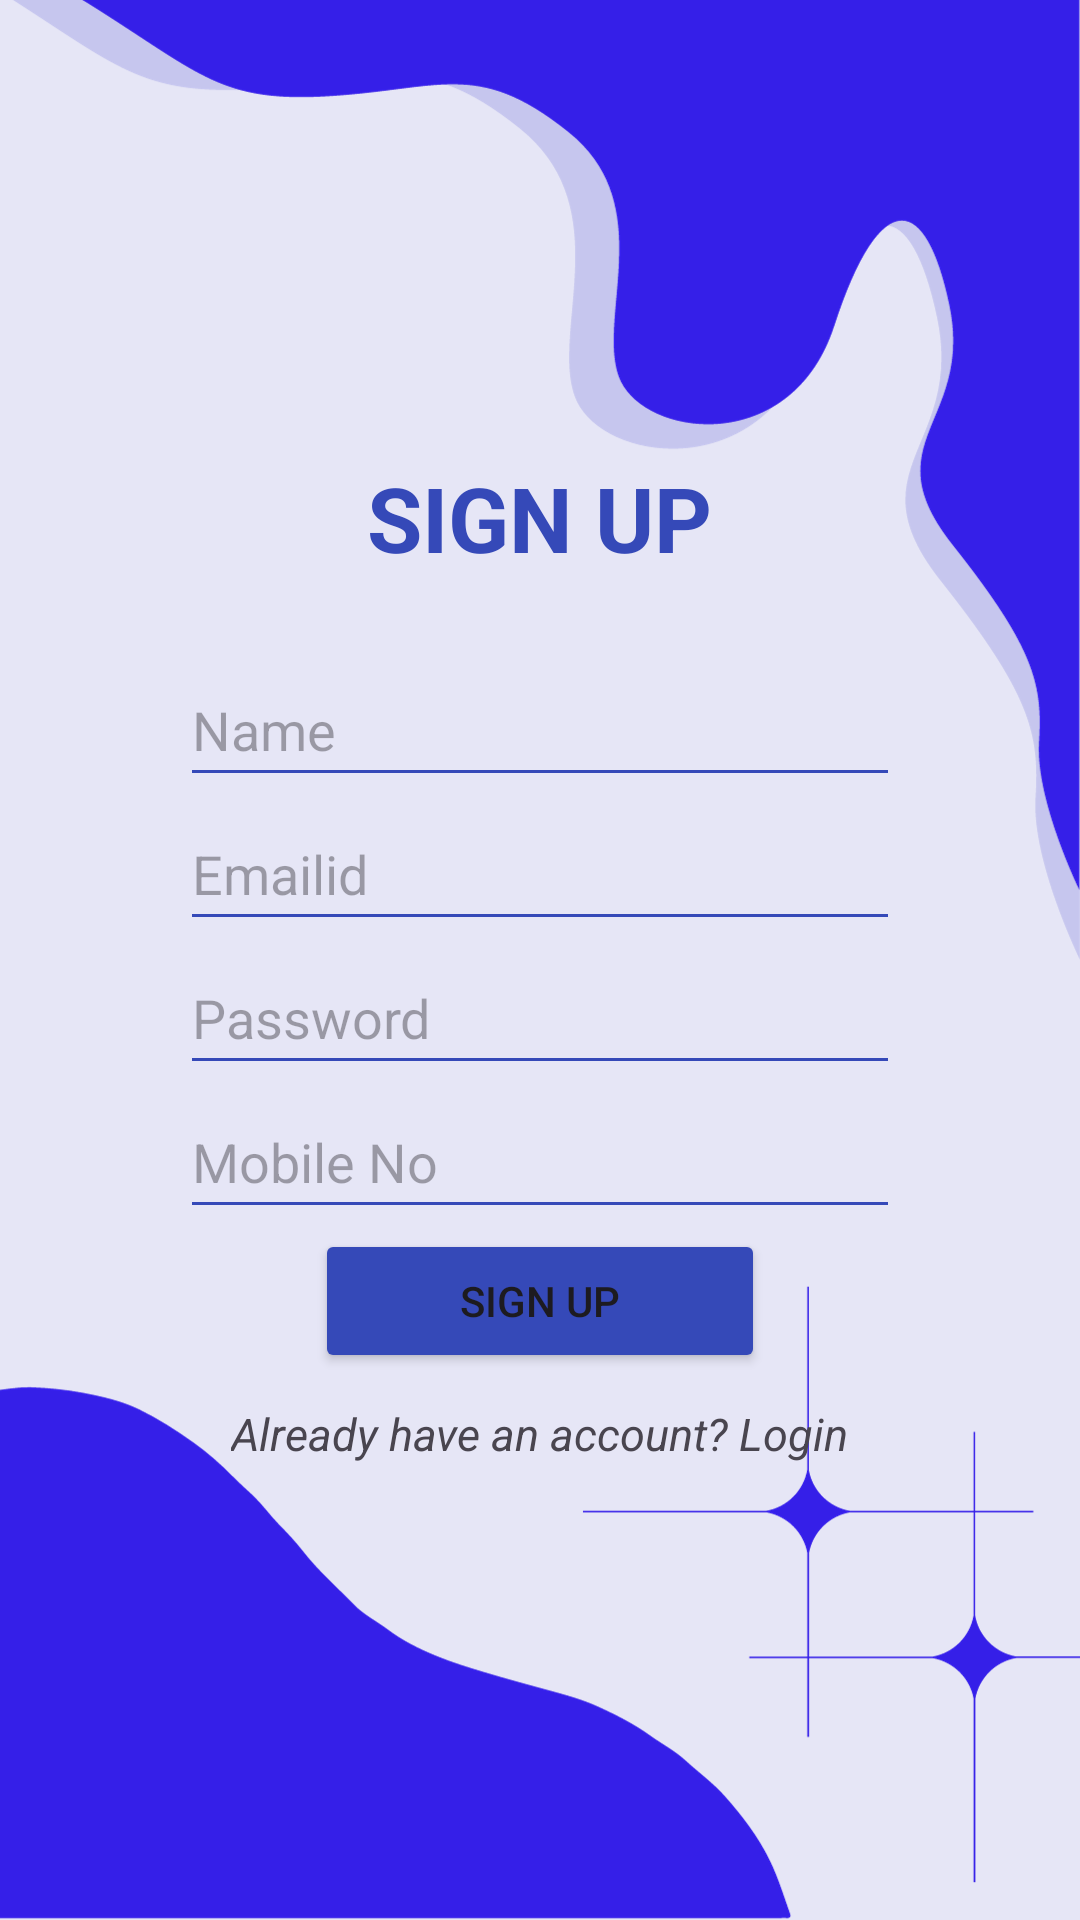

Android layout source for this screen:
<!-- AndroidManifest.xml: application theme Theme.Database_location -->
<!-- res/layout/activity_signup.xml -->
<?xml version="1.0" encoding="utf-8"?>
<androidx.constraintlayout.widget.ConstraintLayout
    xmlns:android="http://schemas.android.com/apk/res/android"
    xmlns:app="http://schemas.android.com/apk/res-auto"
    xmlns:tools="http://schemas.android.com/tools"
    android:layout_width="match_parent"
    android:layout_height="match_parent"
    tools:context=".SignupActivity"
    android:background="@drawable/backimg">

    <LinearLayout
        android:layout_width="match_parent"
        android:layout_height="wrap_content"
        android:gravity="center"
        app:layout_constraintBottom_toBottomOf="parent"
        app:layout_constraintEnd_toEndOf="parent"
        app:layout_constraintStart_toStartOf="parent"
        app:layout_constraintTop_toTopOf="parent">

        <ScrollView
            android:layout_width="match_parent"
            android:layout_height="wrap_content"
            android:gravity="center">

            <LinearLayout
                android:layout_width="match_parent"
                android:layout_height="wrap_content"
                android:gravity="center"
                android:orientation="vertical"
                android:padding="60dp">

                <TextView
                    android:layout_width="wrap_content"
                    android:layout_height="wrap_content"
                    android:paddingBottom="25dp"
                    android:text="SIGN UP"
                    android:textColor="#3549B8"
                    android:textSize="30sp"
                    android:textStyle="bold" />

                <EditText
                    android:id="@+id/sname"
                    android:layout_width="match_parent"
                    android:layout_height="wrap_content"
                    android:autofillHints=""
                    android:backgroundTint="#3549B8"
                    android:ems="10"
                    android:hint="@string/name"
                    android:inputType="text"
                    android:minHeight="48dp"
                    tools:ignore="VisualLintTextFieldSize" />

                <EditText
                    android:id="@+id/semail"
                    android:layout_width="match_parent"
                    android:layout_height="wrap_content"
                    android:autofillHints=""
                    android:backgroundTint="#3549B8"
                    android:ems="10"
                    android:hint="@string/emailid"
                    android:inputType="textEmailAddress"
                    android:minHeight="48dp"
                    tools:ignore="VisualLintTextFieldSize" />

                <EditText
                    android:id="@+id/spassword"
                    android:layout_width="match_parent"
                    android:layout_height="wrap_content"
                    android:autofillHints=""
                    android:backgroundTint="#3549B8"
                    android:ems="10"
                    android:hint="Password"
                    android:inputType="textPassword"
                    android:minHeight="48dp"
                    tools:ignore="HardcodedText,VisualLintTextFieldSize" />

                <EditText
                    android:id="@+id/mobileno"
                    android:layout_width="match_parent"
                    android:layout_height="wrap_content"
                    android:autofillHints=""
                    android:backgroundTint="#3549B8"
                    android:ems="10"
                    android:hint="@string/Mobileno"
                    android:minHeight="48dp"
                    tools:ignore="VisualLintTextFieldSize" />

                <Button
                    android:id="@+id/signup12"
                    android:layout_width="150dp"
                    android:layout_height="wrap_content"
                    android:backgroundTint="#3549B8"
                    android:text="Sign up"
                    tools:ignore="HardcodedText" />

                <TextView
                    android:id="@+id/ilogin"
                    android:layout_width="wrap_content"
                    android:layout_height="wrap_content"
                    android:layout_marginTop="10dp"
                    android:text="@string/already_have_an_account_Login"
                    android:textSize="15sp"
                    android:textStyle="italic" />

            </LinearLayout>
        </ScrollView>
    </LinearLayout>

</androidx.constraintlayout.widget.ConstraintLayout>
<!-- resources referenced by this layout -->
<resources>
  <!-- drawable backimg: png bitmap (drawable, 60519 bytes) -->
  <string name="Mobileno">Mobile No</string>
  <string name="already_have_an_account_Login">Already have an account? Login</string>
  <string name="emailid">Emailid</string>
  <string name="name">Name</string>
  <style name="Theme.Database_location" parent="Base.Theme.Database_location" />
  <style name="Base.Theme.Database_location" parent="Theme.Material3.DayNight.NoActionBar">
          
          
          <item name="colorPrimary">@color/blue</item>
  
      </style>
  <color name="blue">#78787A</color>
</resources>
